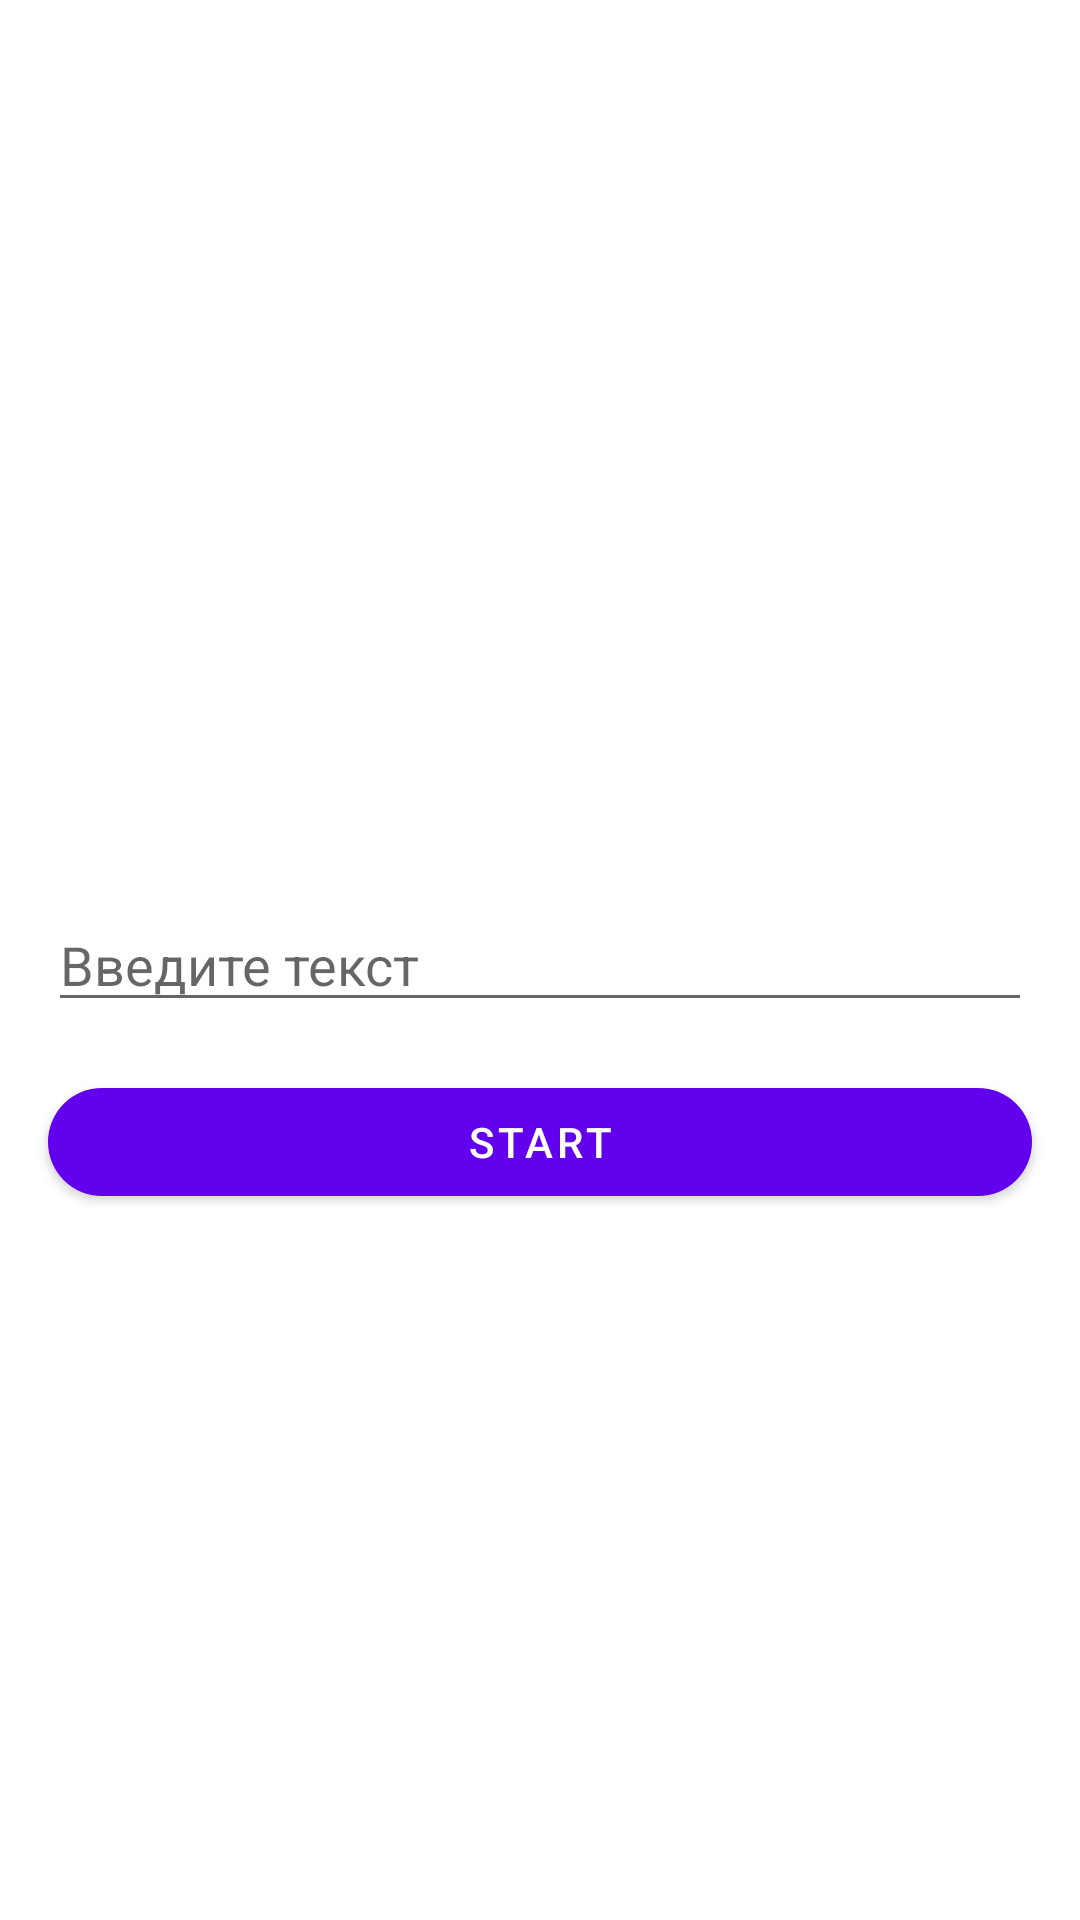

Here is an Android app screen rendered from its layout file. Give the layout XML and the strings, colors and styles it references.
<!-- AndroidManifest.xml: application theme Theme.Hw1KOTLIN1 -->
<!-- res/layout/activity_main.xml -->
<?xml version="1.0" encoding="utf-8"?>
<androidx.constraintlayout.widget.ConstraintLayout xmlns:android="http://schemas.android.com/apk/res/android"
    xmlns:app="http://schemas.android.com/apk/res-auto"
    xmlns:tools="http://schemas.android.com/tools"
    android:layout_width="match_parent"
    android:layout_height="match_parent"
    tools:context=".MainActivity">

    <EditText
        android:layout_marginHorizontal="16dp"
        android:id="@+id/et_main"
        android:hint="@string/text"
        app:layout_constraintBottom_toBottomOf="parent"
        app:layout_constraintTop_toTopOf="parent"
        app:layout_constraintStart_toStartOf="parent"
        android:layout_width="match_parent"
        android:layout_height="wrap_content"
        tools:ignore="Autofill,RtlSymmetry,TextFields" />

    <com.google.android.material.button.MaterialButton
        android:id="@+id/btn_start"
        android:text="@string/start"
        android:layout_margin="16dp"
        app:layout_constraintTop_toBottomOf="@+id/et_main"
        app:cornerRadius="30dp"
        android:layout_width="match_parent"
        android:layout_height="wrap_content" />

</androidx.constraintlayout.widget.ConstraintLayout>
<!-- resources referenced by this layout -->
<resources>
  <string name="start">Start</string>
  <string name="text">Введите текст</string>
  <style name="Theme.Hw1KOTLIN1" parent="Theme.MaterialComponents.DayNight.DarkActionBar">
          
          <item name="colorPrimary">@color/purple_500</item>
          <item name="colorPrimaryVariant">@color/purple_700</item>
          <item name="colorOnPrimary">@color/white</item>
          
          <item name="colorSecondary">@color/teal_200</item>
          <item name="colorSecondaryVariant">@color/teal_700</item>
          <item name="colorOnSecondary">@color/black</item>
          
          <item name="android:statusBarColor" tools:targetApi="l">?attr/colorPrimaryVariant</item>
          
      </style>
  <!-- not gathered from this repository: default colours our renderer supplied (Android Studio template values) -->
  <color name="purple_500">#FF6200EE</color>
  <color name="purple_700">#FF3700B3</color>
  <color name="teal_200">#FF03DAC5</color>
  <color name="teal_700">#FF018786</color>
  <color name="black">#FF000000</color>
  <color name="white">#FFFFFFFF</color>
</resources>
